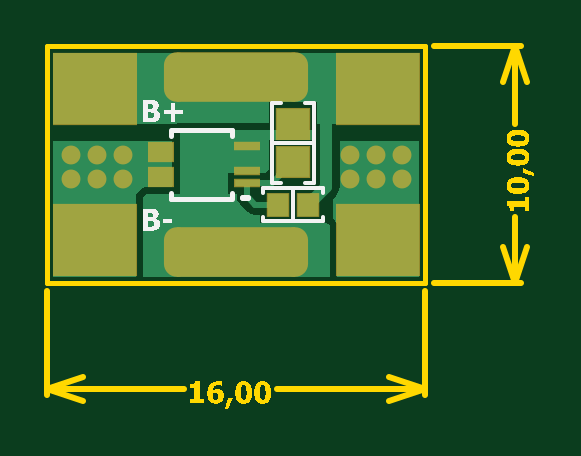
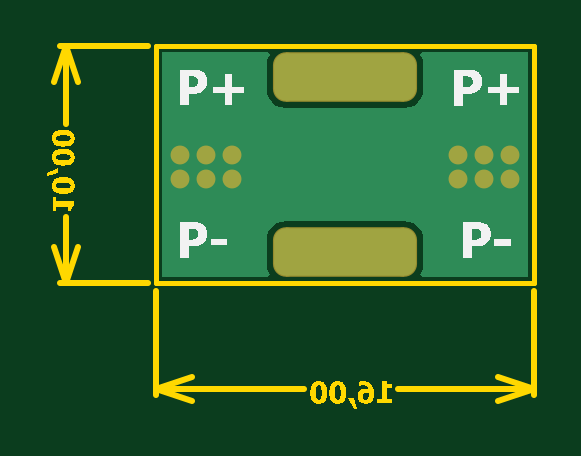
Circuit board: 8 layer files. Board 20.6 x 15.3 mm.
- bottom_copper: PCB.GBL (1797 bytes)
- bottom_silk: PCB.GBO (9425 bytes)
- bottom_mask: PCB.GBS (947 bytes)
- outline: PCB.GKO (271 bytes)
- outline: PCB.GM1 (29633 bytes)
- top_copper: PCB.GTL (3334 bytes)
- top_silk: PCB.GTO (7589 bytes)
- top_mask: PCB.GTS (1342 bytes)

=== bottom_copper: PCB.GBL ===
G04*
G04 #@! TF.GenerationSoftware,Altium Limited,Altium Designer,25.5.2 (35)*
G04*
G04 Layer_Physical_Order=2*
G04 Layer_Color=16711680*
%FSLAX25Y25*%
%MOIN*%
G70*
G04*
G04 #@! TF.SameCoordinates,C1035640-1C05-4D54-A290-4328996D6F79*
G04*
G04*
G04 #@! TF.FilePolarity,Positive*
G04*
G01*
G75*
G04:AMPARAMS|DCode=27|XSize=236.22mil|YSize=78.74mil|CornerRadius=19.68mil|HoleSize=0mil|Usage=FLASHONLY|Rotation=0.000|XOffset=0mil|YOffset=0mil|HoleType=Round|Shape=RoundedRectangle|*
%AMROUNDEDRECTD27*
21,1,0.23622,0.03937,0,0,0.0*
21,1,0.19685,0.07874,0,0,0.0*
1,1,0.03937,0.09843,-0.01968*
1,1,0.03937,-0.09843,-0.01968*
1,1,0.03937,-0.09843,0.01968*
1,1,0.03937,0.09843,0.01968*
%
%ADD27ROUNDEDRECTD27*%
%ADD28C,0.02756*%
G36*
X61989Y1003D02*
X44251D01*
X44030Y1452D01*
X44106Y1552D01*
X44425Y2323D01*
X44534Y3150D01*
Y7087D01*
X44425Y7914D01*
X44106Y8685D01*
X43598Y9346D01*
X42937Y9854D01*
X42166Y10174D01*
X41339Y10283D01*
X21654D01*
X20826Y10174D01*
X20056Y9854D01*
X19394Y9346D01*
X18886Y8685D01*
X18567Y7914D01*
X18458Y7087D01*
Y3150D01*
X18567Y2323D01*
X18886Y1552D01*
X18962Y1452D01*
X18741Y1003D01*
X1003D01*
Y38367D01*
X18741D01*
X18962Y37918D01*
X18886Y37818D01*
X18567Y37048D01*
X18458Y36220D01*
Y32283D01*
X18567Y31456D01*
X18886Y30685D01*
X19394Y30024D01*
X20056Y29516D01*
X20826Y29197D01*
X21654Y29088D01*
X41339D01*
X42166Y29197D01*
X42937Y29516D01*
X43598Y30024D01*
X44106Y30685D01*
X44425Y31456D01*
X44534Y32283D01*
Y36220D01*
X44425Y37048D01*
X44106Y37818D01*
X44030Y37918D01*
X44251Y38367D01*
X61989D01*
Y1003D01*
D02*
G37*
D27*
X31496Y5118D02*
D03*
Y34252D02*
D03*
D28*
X50394Y21260D02*
D03*
X54724D02*
D03*
X59055D02*
D03*
Y17323D02*
D03*
X54724D02*
D03*
X50394D02*
D03*
X8268Y21260D02*
D03*
X12598D02*
D03*
X3937D02*
D03*
Y17323D02*
D03*
X8268D02*
D03*
X12598D02*
D03*
M02*

=== bottom_silk: PCB.GBO (9425 bytes, source omitted) ===
=== bottom_mask: PCB.GBS (947 bytes, source withheld) ===
=== outline: PCB.GKO ===
G04*
G04 #@! TF.GenerationSoftware,Altium Limited,Altium Designer,25.5.2 (35)*
G04*
G04 Layer_Color=16711935*
%FSLAX25Y25*%
%MOIN*%
G70*
G04*
G04 #@! TF.SameCoordinates,C1035640-1C05-4D54-A290-4328996D6F79*
G04*
G04*
G04 #@! TF.FilePolarity,Positive*
G04*
G01*
G75*
M02*

=== outline: PCB.GM1 (29633 bytes, source omitted) ===
=== top_copper: PCB.GTL ===
G04*
G04 #@! TF.GenerationSoftware,Altium Limited,Altium Designer,25.5.2 (35)*
G04*
G04 Layer_Physical_Order=1*
G04 Layer_Color=255*
%FSLAX25Y25*%
%MOIN*%
G70*
G04*
G04 #@! TF.SameCoordinates,C1035640-1C05-4D54-A290-4328996D6F79*
G04*
G04*
G04 #@! TF.FilePolarity,Positive*
G04*
G01*
G75*
%ADD20R,0.03347X0.03740*%
%ADD21R,0.03937X0.03150*%
%ADD22R,0.03937X0.01181*%
%ADD23R,0.13780X0.11811*%
%ADD24R,0.05512X0.05118*%
%ADD25C,0.00984*%
%ADD26C,0.01968*%
G04:AMPARAMS|DCode=27|XSize=236.22mil|YSize=78.74mil|CornerRadius=19.68mil|HoleSize=0mil|Usage=FLASHONLY|Rotation=0.000|XOffset=0mil|YOffset=0mil|HoleType=Round|Shape=RoundedRectangle|*
%AMROUNDEDRECTD27*
21,1,0.23622,0.03937,0,0,0.0*
21,1,0.19685,0.07874,0,0,0.0*
1,1,0.03937,0.09843,-0.01968*
1,1,0.03937,-0.09843,-0.01968*
1,1,0.03937,-0.09843,0.01968*
1,1,0.03937,0.09843,0.01968*
%
%ADD27ROUNDEDRECTD27*%
%ADD28C,0.02756*%
G36*
X61989Y26378D02*
X44901D01*
Y30137D01*
X36989D01*
Y26606D01*
X22083D01*
X21870Y26564D01*
X21656Y26529D01*
X21636Y26517D01*
X21614Y26513D01*
X21434Y26392D01*
X21410Y26378D01*
X1003D01*
Y38189D01*
X61989D01*
Y26378D01*
D02*
G37*
G36*
Y1003D02*
X48253D01*
Y9563D01*
X48219Y9731D01*
X48205Y9903D01*
X48173Y9964D01*
X48160Y10031D01*
X48064Y10174D01*
X47985Y10327D01*
X47932Y10371D01*
X47894Y10429D01*
X47751Y10524D01*
X47620Y10635D01*
X47610Y10640D01*
Y13949D01*
X48031Y14370D01*
X48031Y14370D01*
X48514Y15093D01*
X48684Y15945D01*
X48684Y15945D01*
Y23622D01*
X61989D01*
Y1003D01*
D02*
G37*
G36*
X44230Y23838D02*
X36989D01*
Y18900D01*
X36424Y18334D01*
X30087D01*
Y14753D01*
X31531D01*
Y14382D01*
X31662Y13722D01*
X32036Y13162D01*
X33426Y11772D01*
X33985Y11398D01*
X34646Y11267D01*
X35513D01*
Y9922D01*
X46377D01*
X47028Y9563D01*
Y1003D01*
X15964D01*
Y13953D01*
X15964Y14192D01*
X16532Y14753D01*
X22054D01*
Y19044D01*
Y24582D01*
X22054Y24594D01*
X22083Y25382D01*
X44230D01*
Y23838D01*
D02*
G37*
G36*
X20830Y19044D02*
Y15977D01*
X16532D01*
X16302Y15931D01*
X16070Y15887D01*
X16067Y15885D01*
X16063Y15884D01*
X15868Y15753D01*
X15671Y15624D01*
X15104Y15063D01*
X15101Y15060D01*
X15098Y15058D01*
X14967Y14862D01*
X14836Y14668D01*
X14835Y14664D01*
X14833Y14661D01*
X14787Y14431D01*
X14739Y14200D01*
X14740Y14196D01*
X14739Y14192D01*
X14739Y13953D01*
Y13953D01*
Y13953D01*
Y1003D01*
X1003D01*
Y23622D01*
X20830D01*
Y19044D01*
D02*
G37*
D20*
X43504Y12992D02*
D03*
X38386D02*
D03*
D21*
X18886Y17528D02*
D03*
Y21819D02*
D03*
D22*
X33256Y18630D02*
D03*
Y22803D02*
D03*
Y16543D02*
D03*
D23*
X55118Y7087D02*
D03*
Y32283D02*
D03*
X7874Y7087D02*
D03*
Y32283D02*
D03*
D24*
X40945Y20079D02*
D03*
Y26378D02*
D03*
D25*
X38681Y17815D02*
Y18012D01*
X40748Y20079D01*
X40945D01*
X33256Y16543D02*
X37409D01*
X38681Y17815D01*
X33256Y22803D02*
X34634D01*
X34732Y22902D02*
Y22915D01*
X34634Y22803D02*
X34732Y22902D01*
X34646Y12992D02*
X38386D01*
X33256Y14382D02*
Y16543D01*
Y14382D02*
X34646Y12992D01*
D26*
X43504D02*
Y13189D01*
X44390Y13878D02*
X46457Y15945D01*
X43504Y13189D02*
X44193Y13878D01*
X46457Y15945D02*
Y30612D01*
X44193Y13878D02*
X44390D01*
X46457Y30612D02*
X48128Y32283D01*
X55118D01*
X47610Y27362D02*
X50197D01*
D27*
X31496Y5118D02*
D03*
Y34252D02*
D03*
D28*
X50394Y21260D02*
D03*
X54724D02*
D03*
X59055D02*
D03*
Y17323D02*
D03*
X54724D02*
D03*
X50394D02*
D03*
X8268Y21260D02*
D03*
X12598D02*
D03*
X3937D02*
D03*
Y17323D02*
D03*
X8268D02*
D03*
X12598D02*
D03*
M02*

=== top_silk: PCB.GTO (7589 bytes, source omitted) ===
=== top_mask: PCB.GTS ===
G04*
G04 #@! TF.GenerationSoftware,Altium Limited,Altium Designer,25.5.2 (35)*
G04*
G04 Layer_Color=8388736*
%FSLAX25Y25*%
%MOIN*%
G70*
G04*
G04 #@! TF.SameCoordinates,C1035640-1C05-4D54-A290-4328996D6F79*
G04*
G04*
G04 #@! TF.FilePolarity,Negative*
G04*
G01*
G75*
%ADD13R,0.03740X0.04134*%
%ADD14R,0.04331X0.03543*%
%ADD15R,0.04331X0.01575*%
%ADD16R,0.14173X0.12205*%
%ADD17R,0.05906X0.05512*%
G04:AMPARAMS|DCode=18|XSize=240.16mil|YSize=82.68mil|CornerRadius=21.65mil|HoleSize=0mil|Usage=FLASHONLY|Rotation=0.000|XOffset=0mil|YOffset=0mil|HoleType=Round|Shape=RoundedRectangle|*
%AMROUNDEDRECTD18*
21,1,0.24016,0.03937,0,0,0.0*
21,1,0.19685,0.08268,0,0,0.0*
1,1,0.04331,0.09843,-0.01968*
1,1,0.04331,-0.09843,-0.01968*
1,1,0.04331,-0.09843,0.01968*
1,1,0.04331,0.09843,0.01968*
%
%ADD18ROUNDEDRECTD18*%
%ADD19C,0.03150*%
D13*
X43504Y12992D02*
D03*
X38386D02*
D03*
D14*
X18886Y17528D02*
D03*
Y21819D02*
D03*
D15*
X33256Y18630D02*
D03*
Y22803D02*
D03*
Y16543D02*
D03*
D16*
X55118Y7087D02*
D03*
Y32283D02*
D03*
X7874Y7087D02*
D03*
Y32283D02*
D03*
D17*
X40945Y20079D02*
D03*
Y26378D02*
D03*
D18*
X31496Y5118D02*
D03*
Y34252D02*
D03*
D19*
X50394Y21260D02*
D03*
X54724D02*
D03*
X59055D02*
D03*
Y17323D02*
D03*
X54724D02*
D03*
X50394D02*
D03*
X8268Y21260D02*
D03*
X12598D02*
D03*
X3937D02*
D03*
Y17323D02*
D03*
X8268D02*
D03*
X12598D02*
D03*
M02*
